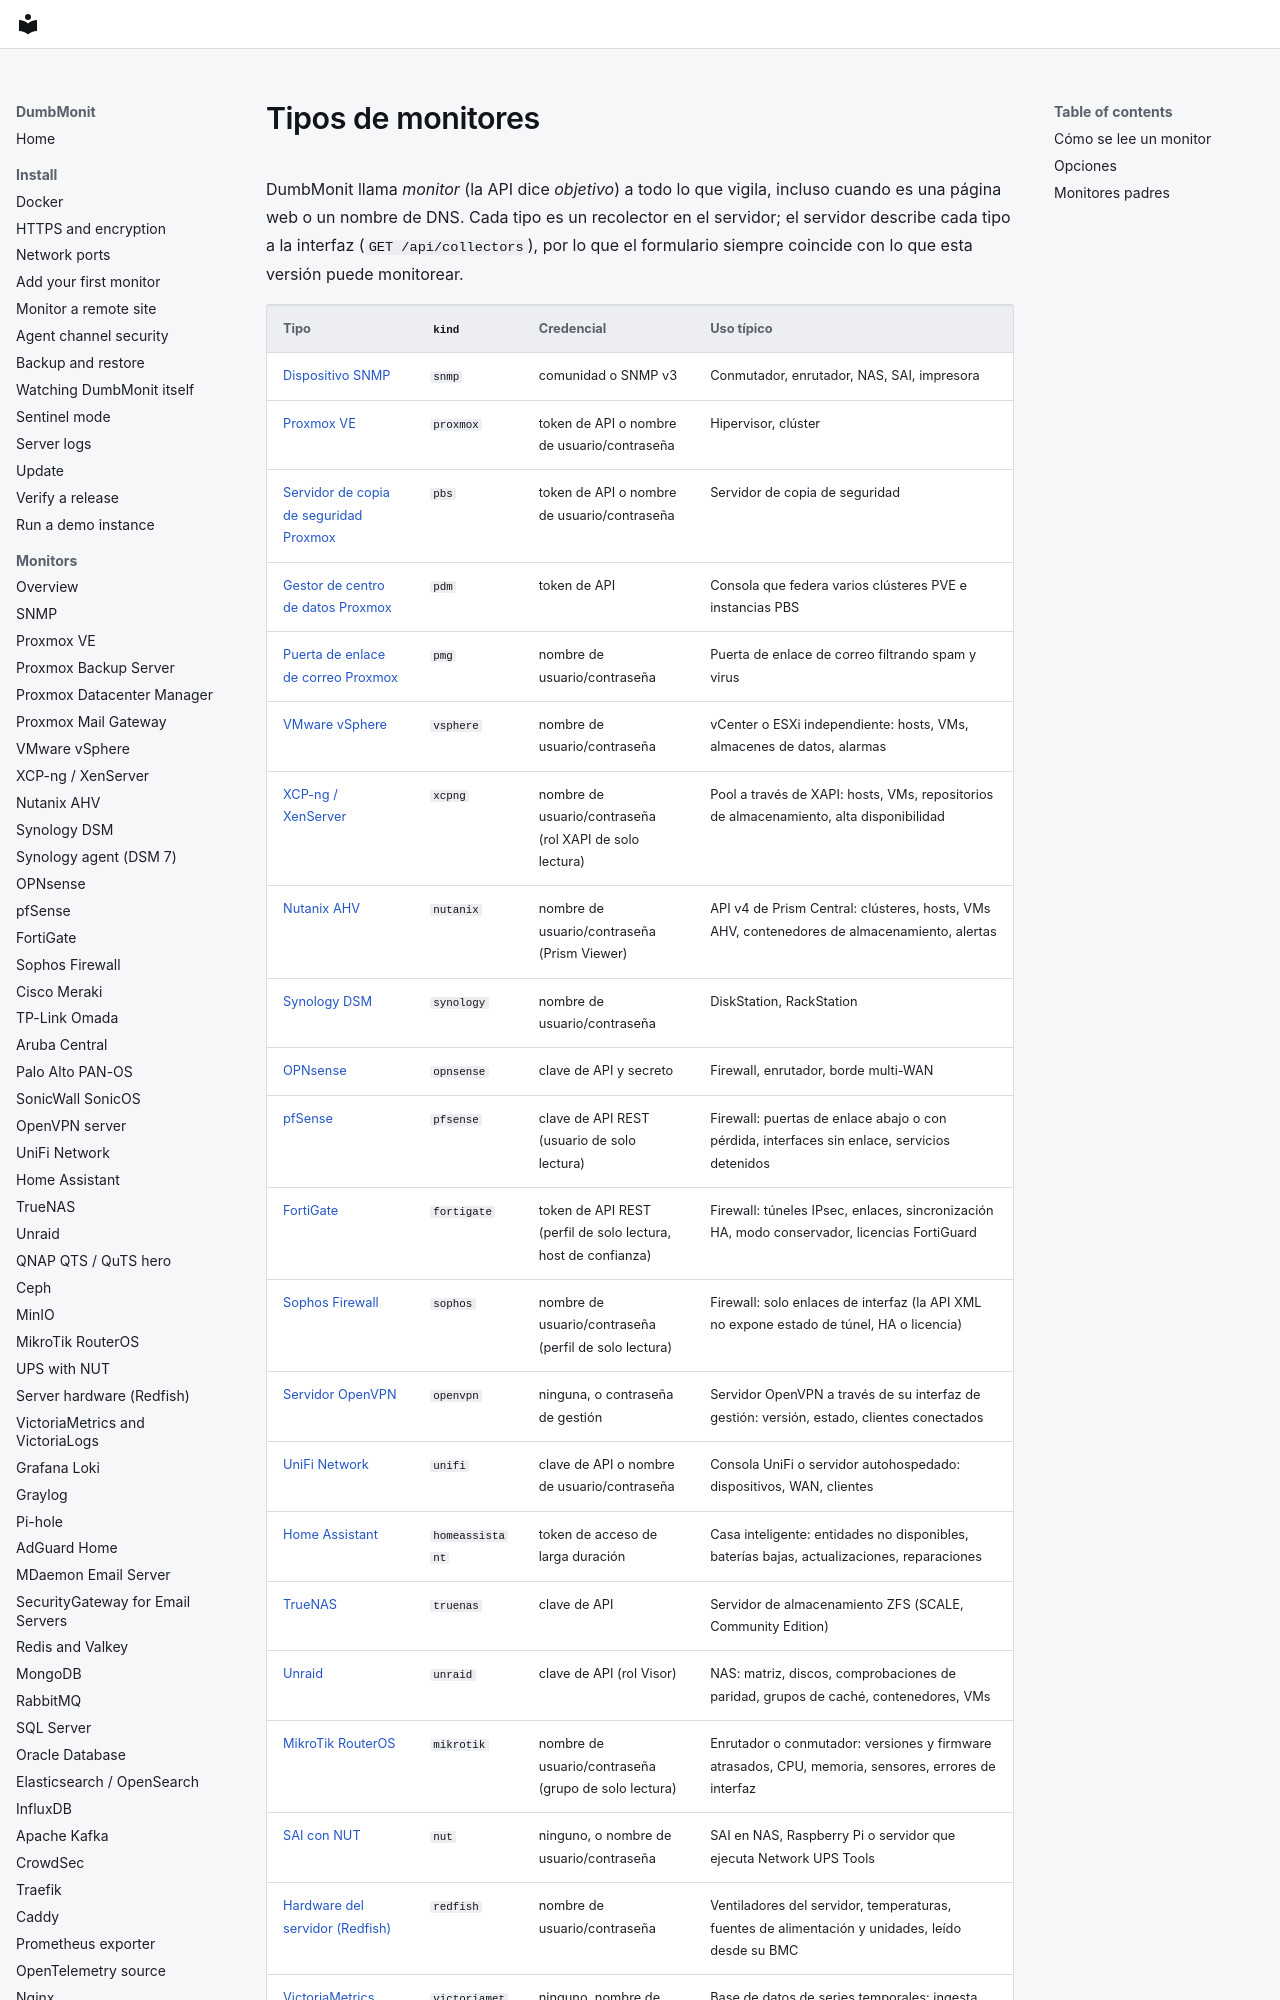

repository: laupernoe/dumbmonit · page: devices/index.es/index.html · generator: mkdocs

# Tipos de monitores

DumbMonit llama *monitor* (la API dice *objetivo*) a todo lo que vigila, incluso
cuando es una página web o un nombre de DNS. Cada tipo es un recolector en el servidor; el
servidor describe cada tipo a la interfaz (`GET /api/collectors`), por lo que el
formulario siempre coincide con lo que esta versión puede monitorear.
